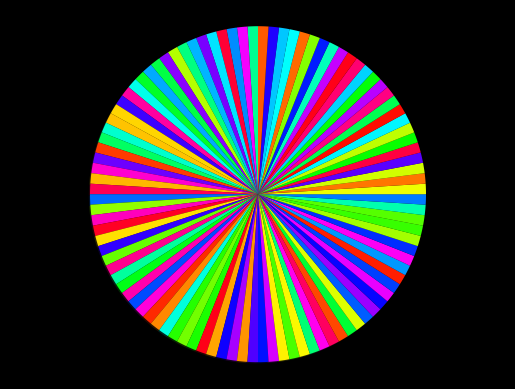

Here is the Python script that generated this plot:
from matplotlib import pyplot as plt
from matplotlib.animation import FuncAnimation
from random import shuffle

def insertionSort(array):
    for i in range(1, len(array)):
        temp, index = array[i], i - 1

        while index >= 0 and array[index] > temp:
            array[index + 1] = array[index]
            yield index + 1, array[index], 0
            index -= 1
        array[index + 1] = temp
        yield index + 1, temp, 1

def update(array):
    """The function that does the animating"""
    i, j, c = array
    if storage['store0'] != None:
        wedges[storage['store0']].set_color(storage['store1'])
    storage['store0'], storage['store1'] = i, storage[j]
    if c == 0:
        wedges[i].set_color('black')
    elif c == 1:
        wedges[i].set_color(storage[j])
    return wedges

number = 100
# length of the array
to_sort = [1 for m in range(number)]

plt.style.use('dark_background')
fig, ax = plt.subplots()
theme = plt.get_cmap('hsv')

length = [l for l in range(1, number+1)]
shuffle(length)
# The actual array that will be sorted
test = [theme(i / (number - 1)) for i in length]
wedges, texts = ax.pie(to_sort, radius=4, startangle=90., shadow=True,
                       wedgeprops={'linewidth': False,
                                   'linestyle': 'solid'},
                       colors=test)
storage = {n: c for n, c in zip(length, test)}
storage['store0'], storage['store1'] = None, None
ax.axis('equal')
# Storage to remember to switch off black marker
ani = FuncAnimation(fig, update, frames=insertionSort(length), repeat=False, interval=10,
                    blit=True)

plt.show()